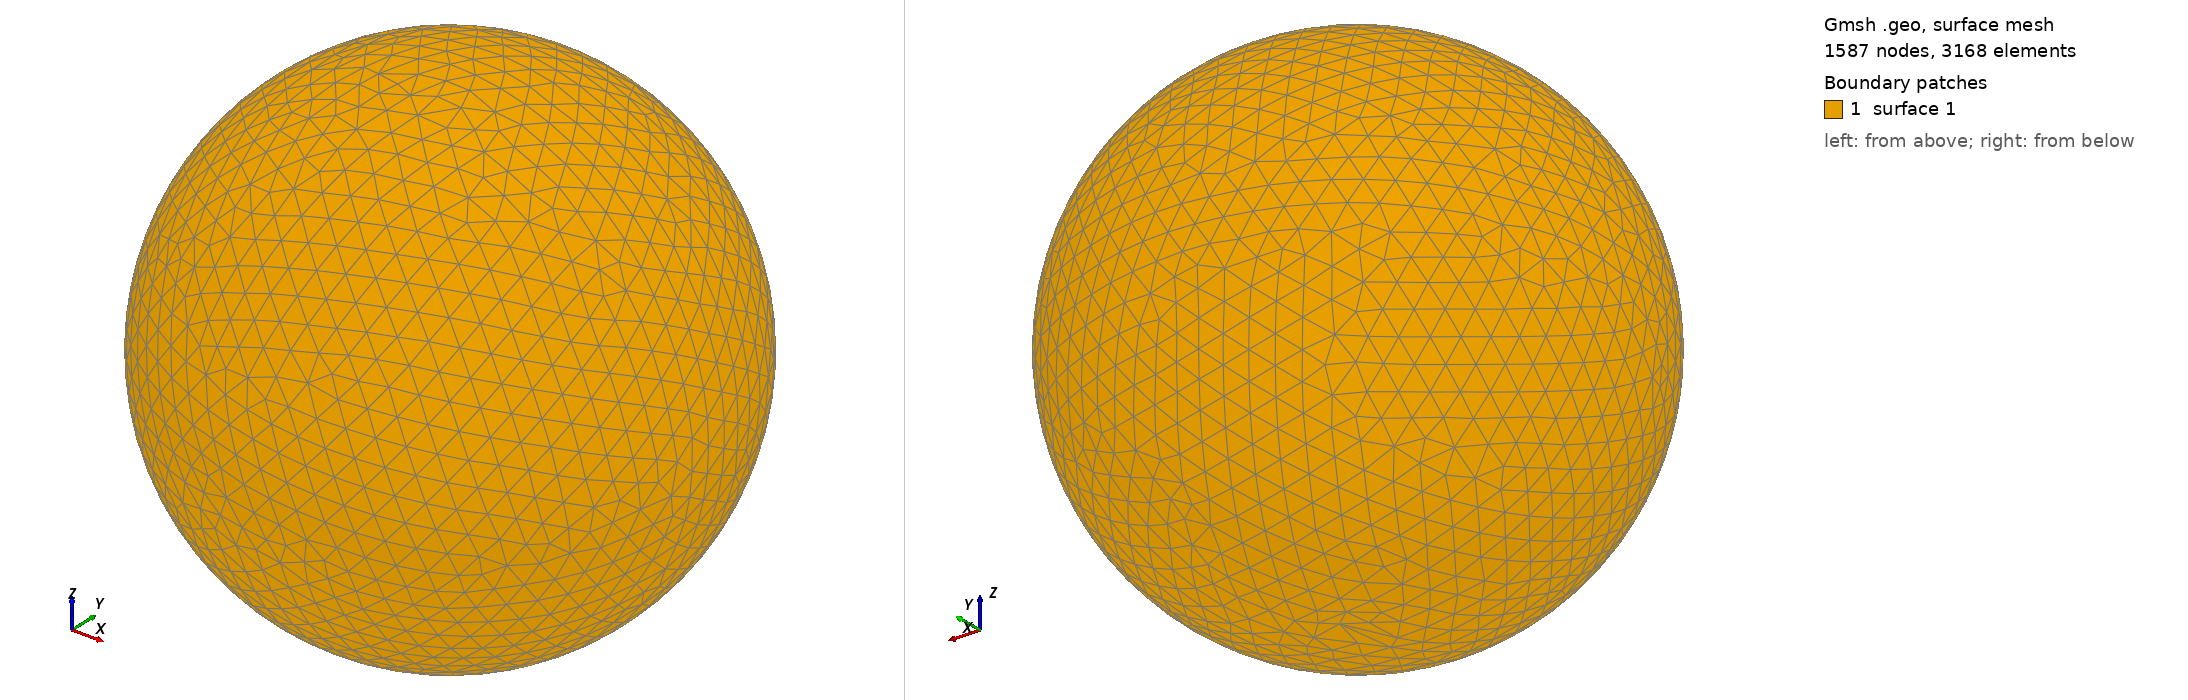

Gmsh geometry script, surface-meshed: 1587 nodes, 3168 surface elements. Boundary patches (legend numbers): 1 surface 1. Left view from above one corner, right view from below the opposite corner. The script declares no physical surfaces, so the legend lists its geometric surfaces. The drawing asked Gmsh for element sizes between 1% and 20% of the model's largest extent; the script's own settings can give other sizes.

=== shot0161.geo (drawn) ===
SetFactory("OpenCASCADE");
Point(1) = {0,0,0,0};
Sphere(1) = {0,0,0,0.00244000};
MeshSize{ PointsOf{ Surface{:}; } } = 0.000244000;
Mesh.ElementOrder=1;
Mesh.Format=39;
